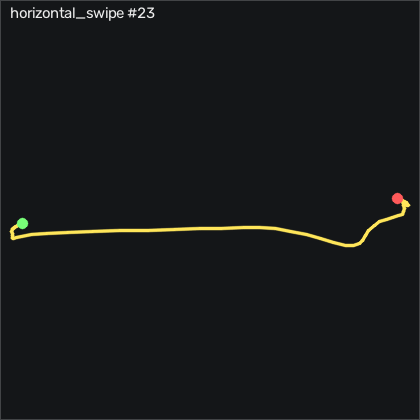

The data file committed next to this chart (first rows):
t_s, ax, ay, az, gx, gy, gz, seq
0.00000, -0.909, -0.279, 0.06400, -5.75, 2.461, -1.475, 26209
0.01000, -0.897, -0.288, 0.06900, -6.359, 2.948, -3.305, 26210
0.02000, -0.885, -0.3, 0.07200, -7.03, 3.985, -5.5, 26211
0.03000, -0.887, -0.319, 0.06200, -8.067, 5.814, -7.085, 26212
0.04000, -0.884, -0.357, 0.04500, -9.744, 6.637, -7.177, 26213
0.05000, -0.89, -0.394, 0.02800, -10.9, 6.515, -6.201, 26214
0.06000, -0.873, -0.407, 0.02200, -10.87, 5.418, -5.225, 26215
0.07000, -0.893, -0.454, 0.02100, -10.29, 5.052, -4.86, 26216
0.08000, -0.881, -0.514, 0.01800, -9.195, 5.448, -5.866, 26217
0.09000, -0.892, -0.584, 0.00300, -8.585, 6.089, -7.024, 26218
0.1, -0.886, -0.706, -0.03800, -8.463, 7.278, -8.823, 26219
0.11, -0.88, -0.872, -0.08000, -8.494, 10.11, -11.54, 26220
0.121, -0.885, -1.029, -0.183, -1.39, 17.64, -9.402, 26221
0.13, -0.847, -1.191, -0.245, 2.726, 21.15, -11.23, 26222
0.14, -0.867, -1.469, -0.328, 1.415, 19.53, -9.555, 26223
0.15, -0.861, -1.696, -0.458, 1.872, 19.96, 7.793, 26224
0.161, -0.823, -1.91, -0.553, -0.2315, 9.93, 26.45, 26225
0.17, -0.787, -2.143, -0.615, 10.01, 1.515, 44.9, 26226
0.18, -0.679, -2.342, -0.667, 29.28, -7.052, 61.91, 26227
0.19, -0.519, -2.456, -0.726, 54.16, -16.63, 75.26, 26228
0.2, -0.381, -2.516, -0.763, 102.3, -14.43, 86.85, 26229
0.21, -0.227, -2.433, -0.824, 156.3, -11.29, 103.3, 26230
0.22, -0.106, -2.115, -0.814, 209, -11.56, 127.5, 26231
0.23, -0.00500, -1.595, -0.707, 257.1, -10.47, 153.6, 26232
0.24, 0.127, -1.079, -0.573, 285.7, -7.966, 178.5, 26233
0.25, 0.148, -0.54, -0.436, 291.4, -5.375, 202.6, 26234
0.26, 0.194, -0.01000, -0.358, 273.2, -7.479, 229.5, 26235
0.27, 0.208, 0.469, -0.277, 251.4, -6.747, 251.8, 26236
0.28, 0.194, 0.846, -0.224, 227.5, -6.015, 262.8, 26237
0.291, 0.103, 1.219, -0.236, 202, -3.058, 266.5, 26238
0.3, -0.02700, 1.493, -0.219, 180.4, 0.2647, 259.5, 26239
0.31, -0.133, 1.648, -0.256, 165.5, 8.253, 236.9, 26240
0.32, -0.263, 1.684, -0.379, 161.4, 24.81, 209.5, 26241
0.33, -0.492, 1.702, -0.407, 157, 36, 187.4, 26242
0.34, -0.742, 1.829, -0.414, 148.3, 38.95, 169.2, 26243
0.35, -1.02, 1.919, -0.446, 136.9, 39.32, 154.3, 26244
0.36, -1.231, 1.866, -0.457, 116.3, 29.2, 140, 26245
0.37, -1.299, 1.724, -0.401, 85.8, 6.332, 128.3, 26246
0.38, -1.207, 1.543, -0.328, 57.54, -19.13, 117.1, 26247
0.39, -1.097, 1.378, -0.276, 37.57, -37.45, 107.3, 26248
0.4, -1.022, 1.252, -0.224, 28.67, -48.03, 96.54, 26249
0.41, -0.943, 1.192, -0.13, 33.76, -52.36, 78.86, 26250
0.421, -0.856, 1.207, -0.02200, 46.81, -49.31, 55.51, 26251
0.43, -0.8, 1.207, 0.08500, 61.99, -39.06, 30.51, 26252
0.44, -0.804, 1.2, 0.172, 71.14, -27.2, 8.951, 26253
0.45, -0.813, 1.167, 0.19, 67.63, -18.52, -2.817, 26254
0.461, -0.809, 1.068, 0.187, 54.77, -15.92, -6.171, 26255
0.47, -0.826, 0.923, 0.181, 37.12, -18.61, -3.549, 26256
0.48, -0.817, 0.789, 0.187, 19.01, -24.55, 2.579, 26257
0.49, -0.768, 0.651, 0.218, 4.006, -30.95, 8.25, 26258
0.5, -0.716, 0.569, 0.242, -3.524, -31.72, 10.57, 26259
0.51, -0.672, 0.517, 0.238, -3.646, -25.59, 9.043, 26260
0.52, -0.644, 0.507, 0.225, 2.116, -14.09, 2.976, 26261
0.53, -0.695, 0.497, 0.171, 9.372, 0.9967, -4.28, 26262
0.54, -0.786, 0.507, 0.09500, 13.82, 12.61, -8.152, 26263
0.55, -0.866, 0.528, 0.06800, 13.4, 14.56, -9.006, 26264
0.56, -0.919, 0.501, 0.02900, 6.232, 11.12, -5.103, 26265
0.57, -0.922, 0.472, 0.01800, -3.097, 2.247, 2.823, 26266
0.58, -0.906, 0.448, 0.03700, -10.75, -6.289, 11.15, 26267
0.591, -0.883, 0.466, 0.04500, -13.04, -9.003, 15.48, 26268
... 21 more rows
